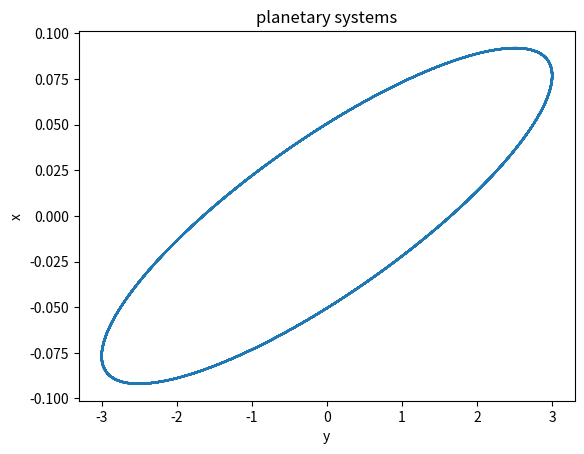

This figure's Python source:
import numpy as np
from matplotlib import pyplot as plt

y= [0.069520, 0.062556, 0.054851, 0.046497, 0.037592, 0.028242, 0.018557, 0.008652, -0.001355, -0.011345, -0.021202, -0.030807, -0.040048, -0.048814, -0.057002, -0.064515, -0.071264, -0.077169, -0.082160, -0.086178, -0.089175, -0.091116, -0.091978, -0.091751, -0.090437, -0.088052, -0.084624, -0.080193, -0.074814, -0.068547, -0.061470, -0.053664, -0.045222, -0.036245, -0.026839, -0.017115, -0.007188, 0.002824, 0.012803, 0.022630, 0.032189, 0.041366, 0.050054, 0.058149, 0.065555, 0.072185, 0.077960, 0.082812, 0.086683, 0.089527, 0.091311, 0.092013, 0.091626, 0.090153, 0.087613, 0.084035, 0.079462, 0.073948, 0.067558, 0.060368, 0.052463, 0.043936, 0.034889, 0.025429, 0.015668, 0.005721, -0.004293, -0.014257, -0.024052, -0.033562, -0.042674, -0.051281, -0.059281, -0.066579, -0.073088, -0.078731, -0.083442, -0.087165, -0.089856, -0.091482, -0.092025, -0.091477, -0.089847, -0.087152, -0.083425, -0.078711, -0.073064, -0.066551, -0.059251, -0.051248, -0.042639, -0.033525, -0.024013, -0.014218, -0.004253, 0.005761, 0.015707, 0.025468, 0.034926, 0.043971, 0.052495, 0.060398, 0.067585, 0.073972, 0.079482, 0.084052, 0.087625, 0.090161, 0.091630, 0.092013, 0.091306, 0.089518, 0.086669, 0.082794, 0.077939, 0.072160, 0.065527, 0.058118, 0.050021, 0.041331, 0.032151, 0.022591, 0.012763, 0.002784, -0.007228, -0.017154, -0.026877, -0.036282, -0.045257, -0.053696, -0.061499, -0.068574, -0.074837, -0.080213, -0.084639, -0.088063, -0.090444, -0.091754, -0.091977, -0.091111, -0.089165, -0.086164, -0.082142, -0.077147, -0.071239, -0.064487, -0.056971, -0.048780, -0.040012, -0.030770, -0.021163, -0.011306, -0.001315, 0.008692, 0.018596, 0.028279, 0.037628, 0.046531, 0.054883, 0.062585, 0.069546, 0.075683, 0.080923, 0.085206, 0.088479, 0.090704, 0.091855, 0.091918, 0.090892, 0.088790, 0.085637, 0.081469, 0.076336, 0.070299, 0.063430, 0.055809, 0.047528, 0.038683, 0.029380, 0.019730, 0.009846, -0.000155, -0.010154, -0.020033, -0.029675, -0.038965, -0.047793, -0.056056, -0.063655, -0.070499, -0.076509, -0.081613, -0.085750, -0.088872, -0.090940, -0.091932, -0.091835, -0.090651, -0.088393, -0.085088, -0.080775, -0.075505, -0.069342, -0.062357, -0.054633, -0.046263, -0.037344, -0.027984, -0.018291, -0.008383, 0.001625, 0.011614, 0.021465, 0.031062, 0.040292, 0.049044, 0.057215, 0.064708, 0.071435, 0.077316, 0.082282, 0.086273, 0.089242, 0.091154, 0.091986, 0.091730, 0.090386, 0.087973, 0.084517, 0.080060, 0.074655, 0.068366, 0.061268, 0.053443, 0.044986, 0.035996, 0.026580, 0.016848, 0.006918, -0.003095, -0.013071, -0.022892, -0.032442, -0.041608, -0.050281, -0.058359, -0.065745, -0.072353, -0.078104, -0.082930, -0.086773, -0.089589, -0.091344, -0.092017, -0.091600, -0.090099, -0.087530, -0.083925, -0.079325, -0.073786, -0.067374, -0.060163, -0.052240, -0.043698, -0.034639, -0.025169, -0.015401, -0.005451, 0.004564, 0.014524, 0.024313, 0.033814, 0.042914, 0.051506, 0.059488, 0.066765, 0.073252, 0.078871, 0.083556, 0.087252, 0.089914, 0.091511, 0.092024, 0.091448, 0.089788, 0.087065, 0.083311, 0.078570, 0.072899, 0.066364, 0.059043, 0.051023, 0.042399, 0.033272, 0.023752, 0.013950, 0.003983, -0.006031, -0.015974, -0.025728, -0.035177, -0.044209, -0.052718, -0.060602, -0.067769, -0.074132, -0.079618, -0.084161, -0.087708, -0.090215, -0.091654, -0.092008, -0.091272, -0.089454, -0.086578, -0.082676, -0.077795, -0.071992, -0.065337, -0.057908, -0.049793, -0.041089, -0.031897, -0.022328, -0.012495, -0.002514, 0.007498, 0.017420, 0.027136, 0.036531, 0.045493, 0.053916, 0.061700, 0.068754, 0.074994, 0.080345, 0.084745, 0.088141, 0.090494, 0.091774, 0.091968, 0.091072, 0.089098, 0.086068, 0.082020, 0.076999, 0.071067, 0.064293, 0.056758, 0.048550, 0.039768, 0.030514, 0.020899, 0.011037, 0.001044, -0.008962, -0.018861, -0.028537, -0.037875, -0.046765, -0.055100, -0.062783, -0.069723, -0.075836, -0.081052, -0.085308, -0.088553, -0.090749, -0.091871, -0.091905, -0.090850, -0.088719, -0.085537, -0.081343, -0.076185, -0.070124, -0.063233, -0.055594, -0.047295, -0.038437, -0.029124, -0.019465, -0.009576, 0.000426, 0.010424, 0.020298, 0.029931, 0.039210, 0.048025, 0.056271, 0.063850, 0.070673, 0.076659, 0.081738, 0.085848, 0.088941, 0.090982, 0.091944, 0.091818, 0.090604, 0.088317, 0.084984, 0.080645, 0.075350, 0.069163, 0.062157, 0.054415, 0.046028, 0.037097, 0.027725, 0.018026, 0.008113, -0.001896, -0.011883, -0.021729, -0.031317, -0.040535, -0.049273, -0.057427, -0.064901, -0.071606, -0.077463, -0.082403, -0.086366, -0.089307, -0.091191, -0.091994, -0.091707, -0.090335, -0.087893, -0.084409, -0.079926, -0.074497, -0.068185, -0.061065, -0.053223, -0.044750, -0.035747, -0.026320, -0.016582, -0.006648, 0.003366, 0.013339, 0.023155, 0.032696, 0.041850, 0.050508, 0.058568, 0.065934, 0.072520, 0.078247, 0.083047, 0.086863, 0.089651, 0.091376, 0.092020, 0.091574, 0.090043, 0.087446, 0.083813, 0.079188, 0.073624, 0.067189, 0.059958, 0.052017, 0.043459, 0.034387, 0.024908, 0.015134, 0.005180, -0.004834, -0.014792, -0.024574, -0.034066, -0.043153, -0.051730, -0.059694, -0.066952, -0.073416, -0.079010, -0.083669, -0.087337, -0.089971, -0.091539, -0.092023, -0.091417, -0.089728, -0.086977, -0.083195, -0.078429, -0.072733, -0.066176, -0.058835, -0.050797, -0.042158, -0.033019, -0.023490, -0.013682, -0.003712, 0.006302, 0.016241, 0.025988, 0.035427, 0.044446, 0.052939, 0.060806, 0.067952, 0.074293, 0.079754, 0.084271, 0.087789, 0.090268, 0.091678, 0.092002, 0.091237, 0.089390, 0.086486, 0.082556, 0.077650, 0.071823, 0.065146, 0.057697, 0.049565, 0.040846, 0.031643, 0.022065, 0.012227, 0.002243, -0.007768, -0.017686, -0.027395, -0.036779, -0.045728, -0.054135, -0.061901, -0.068934, -0.075151, -0.080477, -0.084851, -0.088219, -0.090543, -0.091794, -0.091958, -0.091033, -0.089030, -0.085972, -0.081896, -0.076851, -0.070895, -0.064099, -0.056545, -0.048320, -0.039523, -0.030259, -0.020636, -0.010768, -0.000773, 0.009231, 0.019126, 0.028795, 0.038122, 0.046998, 0.055317, 0.062981, 0.069899, 0.075990, 0.081180, 0.085409, 0.088626, 0.090794, 0.091886, 0.091890, 0.090806, 0.088646, 0.085437, 0.081216, 0.076032, 0.069948, 0.063036, 0.055377, 0.047063, 0.038191, 0.028866, 0.019200, 0.009307, -0.000697, -0.010693, -0.020562, -0.030187, -0.039455, -0.048256, -0.056485, -0.064045, -0.070846, -0.076809, -0.081862, -0.085945, -0.089011, -0.091022, -0.091955, -0.091799, -0.090556, -0.088240, -0.084880, -0.080514, -0.075194, -0.068984, -0.061957, -0.054196, -0.045794, -0.036848, -0.027467, -0.017760, -0.007843, 0.002167, 0.012151, 0.021992, 0.031572, 0.040778, 0.049501, 0.057638, 0.065092, 0.071776, 0.077609, 0.082523, 0.086460, 0.089372, 0.091227, 0.092000, 0.091685, 0.090283, 0.087812, 0.084301, 0.079792, 0.074337, 0.068003, 0.060862, 0.053001, 0.044513, 0.035497, 0.026060, 0.016315, 0.006377, -0.003636, -0.013607, -0.023417, -0.032949, -0.042091, -0.050734, -0.058777, -0.066123, -0.072686, -0.078389, -0.083163, -0.086952, -0.089711, -0.091408, -0.092022, -0.091547, -0.089987, -0.087361, -0.083701, -0.079049, -0.073461, -0.067003, -0.059752, -0.051793, -0.043220, -0.034136, -0.024647, -0.014867, -0.004910, 0.005105, 0.015059, 0.024835, 0.034317, 0.043393, 0.051954, 0.059900, 0.067137, 0.073579, 0.079149, 0.083782, 0.087422, 0.090027, 0.091566, 0.092021, 0.091385, 0.089668, 0.086888, 0.083079, 0.078286, 0.072567, 0.065987, 0.058626, 0.050571, 0.041917, 0.032766, 0.023228, 0.013414, 0.003441, -0.006572, -0.016508, -0.026248, -0.035677, -0.044683, -0.053161, -0.061009, -0.068134, -0.074452, -0.079889, -0.084379, -0.087870, -0.090321, -0.091701, -0.091996, -0.091201, -0.089326, -0.086393, -0.082436, -0.077504, -0.071653, -0.064954, -0.057486, -0.049337, -0.040603, -0.031389, -0.021802, -0.011958, -0.001972, 0.008037, 0.017952, 0.027653, 0.037027, 0.045963, 0.054354, 0.062101, 0.069113, 0.075307, 0.080608, 0.084955, 0.088296, 0.090591, 0.091813, 0.091947, 0.090993, 0.088961, 0.085875, 0.081773, 0.076701, 0.070722, 0.063905, 0.056331, 0.048089, 0.039279, 0.030003, 0.020371, 0.010499, 0.000502, -0.009501, -0.019391, -0.029052, -0.038368, -0.047230, -0.055533, -0.063178, -0.070075, -0.076142, -0.081307, -0.085509, -0.088699, -0.090838, -0.091901, -0.091875, -0.090762, -0.088573, -0.085336, -0.081088, -0.075879, -0.069772, -0.062839, -0.055161, -0.046830, -0.037944, -0.028609, -0.018935, -0.009037, 0.000968, 0.010962, 0.020826, 0.030443, 0.039700, 0.048486, 0.056698, 0.064239, 0.071019, 0.076958, 0.081985, 0.086042, 0.089079, 0.091061, 0.091965, 0.091780, 0.090507, 0.088163, 0.084775, 0.080382, 0.075038, 0.068805, 0.061757, 0.053977, 0.045558, 0.036600, 0.027208, 0.017494, 0.007573, -0.002438, -0.012420, -0.022255, -0.031826, -0.041021, -0.049729, -0.057849, -0.065284, -0.071945, -0.077754, -0.082642, -0.086552, -0.089437, -0.091262, -0.092006, -0.091661, -0.090230, -0.087731, -0.084192, -0.079656, -0.074177, -0.067820, -0.060659, -0.052780, -0.044275, -0.035247, -0.025801, -0.016049, -0.006107, 0.003907, 0.013875, 0.023678, 0.033202, 0.042331, 0.050960, 0.058985, 0.066311, 0.072852, 0.078530, 0.083279, 0.087040, 0.089771, 0.091439, 0.092024, 0.091519, 0.089930, 0.087276, 0.083588, 0.078910, 0.073298, 0.066817, 0.059546, 0.051569, 0.042981, 0.033884, 0.024386, 0.014599, 0.004639, -0.005375, -0.015326, -0.025096, -0.034568, -0.043631, -0.052177, -0.060106, -0.067322, -0.073741, -0.079287, -0.083893, -0.087507, -0.090083, -0.091593, -0.092018, -0.091353, -0.089606, -0.086798, -0.082962, -0.078144, -0.072400, -0.065798, -0.058417, -0.050345, -0.041676, -0.032513, -0.022966, -0.013146, -0.003171, 0.006842, 0.016774, 0.026507, 0.035926, 0.044920, 0.053382, 0.061211, 0.068316, 0.074611, 0.080023, 0.084487, 0.087950, 0.090372, 0.091723, 0.091989, 0.091164, 0.089260, 0.086299, 0.082316, 0.077357, 0.071483, 0.064762, 0.057274, 0.049108, 0.040360, 0.031134, 0.021539, 0.011689, 0.001701, -0.008307, -0.018217, -0.027911, -0.037275, -0.046197, -0.054572, -0.062301, -0.069292, -0.075462, -0.080739, -0.085059, -0.088372, -0.090638, -0.091831, -0.091936, -0.090952, -0.088891, -0.085777, -0.081648, -0.076551, -0.070548, -0.063709, -0.056116, -0.047858, -0.039033, -0.029746, -0.020107, -0.010230, -0.000231, 0.009770, 0.019656, 0.029309, 0.038614, 0.047463, 0.055749, 0.063375, 0.070250, 0.076294, 0.081434, 0.085609, 0.088770, 0.090881, 0.091914, 0.091859, 0.090717, 0.088499, 0.085234, 0.080959, 0.075726, 0.069595, 0.062640, 0.054944, 0.046596, 0.037697, 0.028352, 0.018670, 0.008767, -0.001239, -0.011231, -0.021089, -0.030698, -0.039944, -0.048716, -0.056912, -0.064433, -0.071191, -0.077106, -0.082108, -0.086137]
x= [2.974469, 2.913711, 2.818444, 2.689796, 2.529292, 2.338832, 2.120673, 1.877397, 1.611886, 1.327284, 1.026964, 0.714480, 0.393534, 0.067927, -0.258484, -0.581833, -0.898292, -1.204112, -1.495671, -1.769516, -2.022404, -2.251339, -2.453611, -2.626823, -2.768924, -2.878232, -2.953451, -2.993691, -2.998476, -2.967748, -2.901871, -2.801626, -2.668200, -2.503173, -2.308500, -2.086486, -1.839760, -1.571246, -1.284122, -0.981790, -0.667830, -0.345961, -0.019994, 0.306209, 0.628786, 0.943916, 1.247867, 1.537038, 1.808006, 2.057560, 2.282746, 2.480896, 2.649664, 2.787050, 2.891428, 2.961561, 2.996619, 2.996186, 2.960268, 2.889290, 2.784093, 2.645922, 2.476415, 2.277578, 2.051766, 1.801654, 1.530205, 1.240632, 0.936366, 0.621010, 0.298300, -0.027944, -0.353857, -0.675579, -0.989299, -1.291303, -1.578014, -1.846035, -2.092192, -2.313571, -2.507549, -2.671829, -2.804464, -2.903886, -2.968915, -2.998781, -2.993132, -2.952033, -2.875972, -2.765850, -2.622970, -2.449025, -2.246075, -2.016523, -1.763089, -1.488773, -1.196826, -0.890703, -0.574032, -0.250562, 0.075875, 0.401414, 0.722199, 1.034430, 1.334410, 1.618586, 1.883592, 2.126290, 2.343805, 2.533561, 2.693311, 2.821163, 2.915603, 2.975511, 3.000179, 2.989314, 2.943045, 2.861921, 2.746901, 2.599348, 2.421010, 2.213998, 1.980765, 1.724073, 1.446962, 1.152714, 0.844813, 0.526907, 0.202761, -0.123787, -0.448869, -0.768634, -1.079297, -1.377176, -1.658745, -1.920669, -2.159845, -2.373441, -2.558928, -2.714107, -2.837142, -2.926575, -2.981348, -3.000811, -2.984733, -2.933306, -2.847138, -2.727251, -2.575063, -2.392377, -2.181357, -1.944502, -1.684618, -1.404782, -1.108308, -0.798708, -0.479648, -0.154908, 0.171667, 0.496209, 0.814874, 1.123888, 1.419591, 1.698481, 1.957256, 2.192849, 2.402472, 2.583641, 2.734210, 2.852397, 2.936801, 2.986424, 3.000676, 2.979391, 2.922818, 2.831630, 2.706905, 2.550120, 2.363134, 2.148159, 1.907743, 1.644732, 1.362242, 1.063619, 0.752398, 0.432266, 0.107015, -0.219504, -0.543423, -0.860906, -1.168192, -1.461644, -1.737784, -1.993343, -2.225294, -2.430889, -2.607694, -2.753615, -2.866924, -2.946278, -2.990738, -2.999777, -2.973288, -2.911585, -2.815398, -2.685868, -2.524527, -2.333287, -2.114413, -1.870497, -1.604427, -1.319356, -1.018658, -0.705896, -0.384774, -0.059095, 0.267284, 0.590497, 0.906717, 1.212199, 1.503323, 1.776643, 2.028921, 2.257170, 2.458686, 2.631083, 2.772318, 2.880719, 2.955002, 2.994288, 2.998111, 2.966426, 2.899608, 2.798448, 2.664145, 2.498290, 2.302845, 2.080127, 1.832773, 1.563713, 1.276132, 0.973438, 0.659215, 0.337184, 0.011160, -0.314996, -0.637422, -0.952298, -1.255896, -1.544619, -1.815049, -2.063982, -2.288471, -2.485856, -2.653799, -2.790313, -2.893779, -2.962973, -2.997075, -2.995681, -2.958807, -2.886891, -2.780784, -2.641743, -2.471415, -2.271816, -2.045311, -1.794582, -1.522599, -1.232583, -0.927969, -0.612365, -0.289508, 0.036778, 0.362628, 0.684183, 0.997635, 1.299272, 1.585521, 1.852991, 2.098516, 2.319187, 2.512391, 2.675839, 2.807596, 2.906101, 2.970187, 2.999096, 2.992486, 2.950434, 2.873438, 2.762411, 2.618667, 2.443909, 2.240206, 2.009972, 1.755933, 1.481097, 1.188719, 0.882264, 0.565359, 0.241758, -0.084706, -0.410167, -0.730770, -1.042718, -1.342317, -1.626018, -1.890461, -2.132515, -2.349312, -2.538285, -2.697196, -2.824162, -2.917681, -2.976644, -3.000353, -2.988527, -2.941307, -2.859251, -2.743332, -2.594922, -2.415780, -2.208025, -1.974121, -1.716835, -1.439216, -1.144552, -0.836333, -0.518208, -0.193946, 0.132613, 0.457602, 0.777171, 1.087535, 1.385019, 1.666100, 1.927448, 2.165969, 2.378837, 2.563531, 2.717864, 2.840008, 2.928516, 2.982340, 3.000843, 2.983806, 2.931430, 2.844335, 2.723553, 2.570516, 2.387034, 2.175281, 1.937765, 1.677300, 1.396969, 1.100093, 0.790189, 0.470925, 0.146085, -0.180486, -0.504919, -0.823373, -1.132074, -1.427368, -1.705757, -1.963944, -2.198870, -2.407755, -2.588123, -2.737839, -2.855129, -2.938604, -2.987276, -3.000568, -2.978323, -2.920804, -2.828693, -2.703080, -2.545453, -2.357679, -2.141981, -1.900915, -1.637336, -1.354365, -1.055353, -0.743843, -0.423522, -0.098186, 0.228313, 0.552108, 0.869365, 1.176325, 1.469353, 1.744979, 1.999938, 2.231211, 2.436058, 2.612054, 2.757115, 2.869521, 2.947942, 2.991449, 2.999527, 2.972080, 2.909433, 2.812329, 2.681916, 2.519740, 2.327722, 2.108135, 1.863581, 1.596955, 1.311415, 1.010344, 0.697307, 0.376011, 0.050262, -0.276082, -0.599156, -0.915135, -1.220275, -1.510962, -1.783755, -2.035422, -2.262982, -2.463740, -2.635319, -2.775687, -2.883181, -2.956528, -2.994859, -2.997721, -2.965079, -2.897320, -2.795247, -2.660068, -2.493385, -2.297171, -2.073751, -1.825770, -1.556166, -1.268131, -0.965077, -0.650593, -0.328404, -0.002326, 0.323780, 0.646051, 0.960671, 1.263913, 1.552186, 1.822076, 2.070386, 2.294175, 2.490793, 2.657912, 2.793551, 2.896105, 2.964359, 2.997505, 2.995149, 2.957321, 2.884467, 2.777452, 2.637541, 2.466393, 2.266034, 2.038837, 1.787494, 1.514980, 1.224523, 0.919564, 0.603714, 0.280714, -0.045611, -0.371396, -0.692782, -1.005963, -1.307230, -1.593014, -1.859932, -2.104822, -2.324783, -2.517211, -2.679826, -2.810702, -2.908290, -2.971434, -2.999386, -2.991814, -2.948808, -2.870879, -2.758948, -2.614341, -2.438772, -2.234319, -2.003404, -1.748761, -1.473407, -1.180603, -0.873816, -0.556680, -0.232951, 0.093537, 0.418917, 0.739335, 1.050997, 1.350212, 1.633436, 1.897314, 2.138721, 2.354798, 2.542986, 2.701056, 2.827136, 2.919733, 2.977751, 3.000501, 2.987714, 2.939543, 2.856557, 2.739740, 2.590474, 2.410528, 2.202033, 1.967459, 1.709582, 1.431458, 1.136381, 0.827845, 0.509504, 0.185129, -0.141438, -0.466331, -0.785700, -1.095764, -1.392850, -1.673440, -1.934211, -2.172074, -2.384212, -2.568112, -2.721597, -2.842849, -2.930431, -2.983307, -3.000850, -2.982853, -2.929528, -2.841507, -2.719833, -2.565946, -2.381670, -2.169186, -1.931011, -1.669967, -1.389144, -1.091869, -0.781663, -0.462199, -0.137260, 0.189304, 0.513625, 0.831864, 1.140251, 1.435133, 1.713018, 1.970615, 2.204873, 2.413017, 2.592583, 2.741444, 2.857836, 2.940381, 2.988102, 3.000434, 2.977230, 2.918765, 2.825731, 2.699231, 2.540763, 2.352203, 2.135785, 1.894072, 1.629926, 1.346476, 1.047079, 0.735281, 0.414775, 0.089356, -0.237121, -0.560789, -0.877816, -1.184447, -1.477049, -1.752158, -2.006515, -2.237109, -2.441207, -2.616392, -2.760590, -2.872093, -2.949581, -2.992135, -2.999252, -2.970847, -2.907257, -2.809235, -2.677941, -2.514932, -2.322136, -2.101839, -1.856648, -1.589468, -1.303464, -1.002021, -0.688712, -0.367245, -0.041429, 0.284877, 0.607810, 0.923544, 1.228340, 1.518589, 1.790851, 2.041904, 2.268774, 2.468773, 2.639533, 2.779033, 2.885618, 2.958028, 2.995404, 2.997304, 2.963706, 2.895007, 2.792021, 2.655968, 2.488458, 2.291477, 2.067356, 1.818751, 1.548606, 1.260119, 0.956708, 0.641967, 0.319622, -0.006508, -0.332561, -0.654676, -0.969036, -1.271920, -1.559740, -1.829087, -2.076772, -2.299860, -2.495710, -2.662001, -2.796766, -2.898406, -2.965720, -2.997909, -2.994592, -2.955809, -2.882019, -2.774095, -2.633316, -2.461350, -2.260233, -2.032346, -1.780390, -1.507347, -1.216453, -0.911151, -0.595058, -0.271917, 0.054444, 0.380160, 0.701374, 1.014281, 1.315176, 1.600494, 1.866857, 2.111109, 2.330359, 2.522009, 2.683790, 2.813785, 2.910455, 2.972655, 2.999649, 2.991116, 2.947157, 2.868295, 2.755461, 2.609993, 2.433614, 2.228412, 1.996818, 1.741574, 1.465705, 1.172476, 0.865361, 0.547997, 0.224143, -0.102366, -0.427662, -0.747894, -1.059268, -1.358096, -1.640839, -1.904150, -2.144908, -2.360264, -2.547665, -2.704893, -2.830086, -2.921761, -2.978832, -3.000623, -2.986876, -2.937754, -2.853838, -2.736124, -2.586004, -2.405256, -2.196022, -1.960780, -1.702314, -1.423688, -1.128200, -0.819350, -0.500796, -0.176311, 0.150262, 0.475055, 0.794223, 1.103983, 1.400669, 1.680766, 1.940957, 2.178160, 2.389566, 2.572671, 2.725307, 2.845665, 2.932321, 2.984248, 3.000831, 2.981874, 2.927600, 2.838654, 2.716088, 2.561354, 2.376285, 2.163072, 1.924241, 1.662620, 1.381308, 1.083636, 0.773130, 0.453468, 0.128435, -0.198119, -0.522327, -0.840349, -1.148417, -1.442885, -1.720264, -1.977269, -2.210856, -2.418258, -2.597020, -2.745025, -2.860518, -2.942133, -2.988903, -3.000274, -2.976111, -2.916700, -2.822745, -2.695360, -2.536051, -2.346707, -2.129570, -1.887211, -1.622501, -1.338575, -1.038796, -0.726713, -0.406024, -0.080526, 0.245926, 0.569465, 0.886260, 1.192558, 1.484733, 1.759322, 2.013076, 2.242987, 2.446334, 2.620707, 2.764042, 2.874641, 2.951194, 2.992795, 2.998951, 2.969588, 2.905055, 2.806116, 2.673943, 2.510101, 2.316531, 2.095525, 1.849700, 1.581968, 1.295501, 0.993690, 0.680110, 0.358476, 0.032596, -0.293670, -0.616459, -0.931946, -1.236395, -1.526201, -1.797932, -2.048369, -2.274546, -2.473785, -2.643725, -2.782354, -2.888030, -2.959502, -2.995923, -2.996862, -2.962308, -2.892669, -2.788771, -2.651844, -2.483510, -2.285763, -2.060944, -1.811717, -1.541032, -1.252096, -0.948331, -0.633334, -0.310837, 0.015342, 0.341340, 0.663294, 0.977393, 1.279916, 1.567281, 1.836083, 2.083140, 2.305525, 2.500604, 2.666068, 2.799956, 2.900682, 2.967055, 2.998287, 2.994009, 2.954271, 2.879545, 2.770714, 2.629069, 2.456286, 2.254412, 2.025838, 1.773271, 1.499702, 1.208372, 0.902730, 0.586396, 0.263118, -0.063277, -0.388922, -0.709961, -1.022591, -1.323111, -1.607960, -1.873765, -2.117379, -2.335915, -2.526786, -2.687730, -2.816843, -2.912594, -2.973850, -2.999886, -2.990392, -2.945481, -2.865685, -2.751950, -2.605622, -2.428434, -2.222486, -1.990215, -1.734373, -1.457990, -1.164339, -0.856898, -0.539309, -0.215332, 0.111195, 0.436405, 0.756446, 1.067529, 1.365968, 1.648229, 1.910969, 2.151077, 2.365709, 2.552322, 2.708707, 2.833012, 2.923763, 2.979887, 3.000719, 2.986011, 2.935939, 2.851095, 2.732484, 2.581511, 2.399963, 2.189992, 1.954084, 1.695032, 1.415905, 1.120009, 0.810848, 0.492084, 0.167492, -0.159084, -0.483776, -0.802738, -1.112193, -1.408476, -1.688077, -1.947686, -2.184227, -2.394899, -2.577208, -2.728993, -2.848457, -2.934186, -2.985163, -3.000786, -2.980869, -2.925648, -2.835777, -2.712320, -2.556740, -2.370880, -2.156940, -1.917454, -1.655258, -1.373459, -1.075393, -0.764591, -0.444733, -0.119608, 0.206933, 0.531024, 0.848826, 1.156574, 1.450625, 1.727495, 1.983905, 2.216819, 2.423479, 2.601435, 2.748582, 2.863176, 2.943859, 2.989678, 3.000087, 2.974966, 2.914610, 2.819735, 2.691465, 2.531318, 2.341191, 2.123337, 1.880335, 1.615063, 1.330663, 1.030503, 0.718139, 0.397269, 0.071694, -0.254730, -0.578137, -0.894696, -1.200660, -1.492403, -1.766472]

plt.plot(x,y,) 
plt.xlim=(2,2)
plt.ylim=(0,10)
plt.ylabel('x')
plt.xlabel('y')
plt.title("planetary systems")
plt.show()
